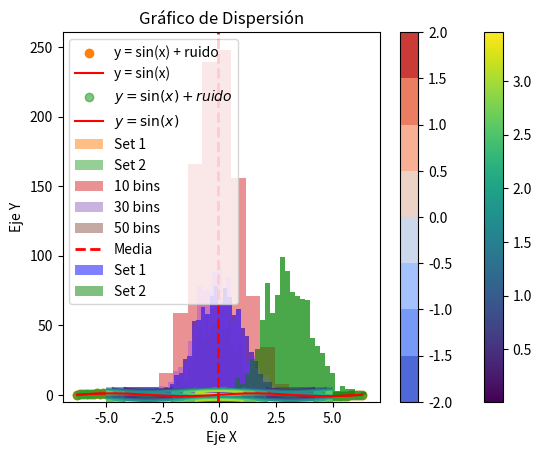

The matplotlib source for this figure:
import numpy as np
import pandas as pd
import matplotlib.pyplot as plt

df = pd.DataFrame(columns=["# ejercicio", "resultado"])

def agregar_resultado(ejercicio, resultado):
    global df
    df.loc[len(df)] = [ejercicio, resultado]

# Punto 1
array1 = np.arange(10, 30)
agregar_resultado(1, str(array1))

# Punto 2
matriz_ones = np.ones((10, 10))
suma = np.sum(matriz_ones)
agregar_resultado(2, suma)

# Punto 3
array2 = np.random.randint(1, 11, 5)
array3 = np.random.randint(1, 11, 5)
producto = array2 * array3
agregar_resultado(3, str(producto))

# Punto 4
matriz_ij = np.random.randint(1, 10, (4, 4))
determinante = np.linalg.det(matriz_ij)
if determinante != 0:
    inversa = np.linalg.inv(matriz_ij)
    agregar_resultado(4, f"Inversa: {inversa}")
else:
    agregar_resultado(4, "La matriz no es invertible")

# Punto 5
array_random = np.random.random(100)
max_index = np.argmax(array_random)
min_index = np.argmin(array_random)
agregar_resultado(5, f"Máximo: {array_random[max_index]}, Índice: {max_index}")
agregar_resultado(5, f"Mínimo: {array_random[min_index]}, Índice: {min_index}")

# Punto 6
array_a = np.arange(3).reshape(3, 1)
array_b = np.arange(3).reshape(1, 3)
resultado_broadcast = array_a + array_b
agregar_resultado(6, str(resultado_broadcast))

# Punto 7
matriz_5x5 = np.random.randint(1, 10, (5, 5))
submatriz = matriz_5x5[1:3, 1:3]
agregar_resultado(7, str(submatriz))

# Punto 8
array_ceros = np.zeros(10)
array_ceros[3:7] = 5
agregar_resultado(8, str(array_ceros))

# Punto 9
matriz_3x3 = np.random.randint(1, 10, (3, 3))
matriz_invertida = matriz_3x3[::-1]
agregar_resultado(9, str(matriz_invertida))

# Punto 10
datos_random = np.random.random(10)
mayores_05 = datos_random[datos_random > 0.5]
agregar_resultado(10, str(mayores_05))

# Guardar el archivo CSV
csv_path = "resultados_actividad_2.csv"
df.to_csv(csv_path, index=False)

# Punto 11 
x = np.random.random(100)
y = np.random.random(100)
plt.scatter(x, y)
image_path = "grafica_punto_11.png"
plt.savefig(image_path) 

# Punto 12 

x_vals = np.linspace(-2*np.pi, 2*np.pi, 100)
y_vals = np.sin(x_vals) + np.random.normal(0, 0.1, 100)
plt.scatter(x_vals, y_vals, label='y = sin(x) + ruido')
plt.plot(x_vals, np.sin(x_vals), color='red', label='y = sin(x)')
plt.legend()
image_path = "grafica_punto_12.png"
plt.savefig(image_path)

#Punto 13

x_grid, y_grid = np.meshgrid(np.linspace(-5, 5, 50), np.linspace(-5, 5, 50))
z_grid = np.cos(x_grid) + np.sin(y_grid)
plt.contour(x_grid, y_grid, z_grid)
image_path = "grafica_punto_13.png"
plt.savefig(image_path)

#Punto 14

x_d = np.random.randn(1000)
y_d = np.random.randn(1000)
plt.scatter(x_d, y_d, c=np.sqrt(x_d**2 + y_d**2), cmap='viridis')
plt.colorbar()
image_path = "grafica_punto_14.png"
plt.savefig(image_path)

#Punto 15

plt.contourf(x_grid, y_grid, z_grid, cmap='coolwarm')
plt.colorbar()
image_path = "grafica_punto_15.png"
plt.savefig(image_path)

#Punto 16

plt.scatter(x_vals, y_vals, label=r'$y = \sin(x) + ruido$', alpha=0.6)
plt.plot(x_vals, np.sin(x_vals), color='red', label=r'$y = \sin(x)$')
plt.xlabel("Eje X")
plt.ylabel("Eje Y")
plt.title("Gráfico de Dispersión")
plt.legend()
image_path = "grafica_punto_16.png"
plt.savefig(image_path)

#Punto 17

data_hist = np.random.randn(1000)
plt.hist(data_hist, bins=30, alpha=0.7)
image_path = "grafica_punto_17.png"
plt.savefig(image_path)

#Punto 18

data1 = np.random.normal(0, 1, 1000)
data2 = np.random.normal(3, 1, 1000)
plt.hist(data1, bins=30, alpha=0.5, label="Set 1")
plt.hist(data2, bins=30, alpha=0.5, label="Set 2")
plt.legend()
image_path = "grafica_punto_18.png"
plt.savefig(image_path)

#Punto 19

plt.hist(data_hist, bins=10, alpha=0.5, label="10 bins")
plt.hist(data_hist, bins=30, alpha=0.5, label="30 bins")
plt.hist(data_hist, bins=50, alpha=0.5, label="50 bins")
plt.legend()
image_path = "grafica_punto_19.png"
plt.savefig(image_path)

#Punto 20

plt.hist(data_hist, bins=30, alpha=0.7)
plt.axvline(np.mean(data_hist), color='red', linestyle='dashed', linewidth=2, label='Media')
plt.legend()
image_path = "grafica_punto_20.png"
plt.savefig(image_path)

#Punto 21

plt.hist(data1, bins=30, alpha=0.5, color='blue', label="Set 1")
plt.hist(data2, bins=30, alpha=0.5, color='green', label="Set 2")
plt.legend()
image_path = "grafica_punto_21.png"
plt.savefig(image_path)